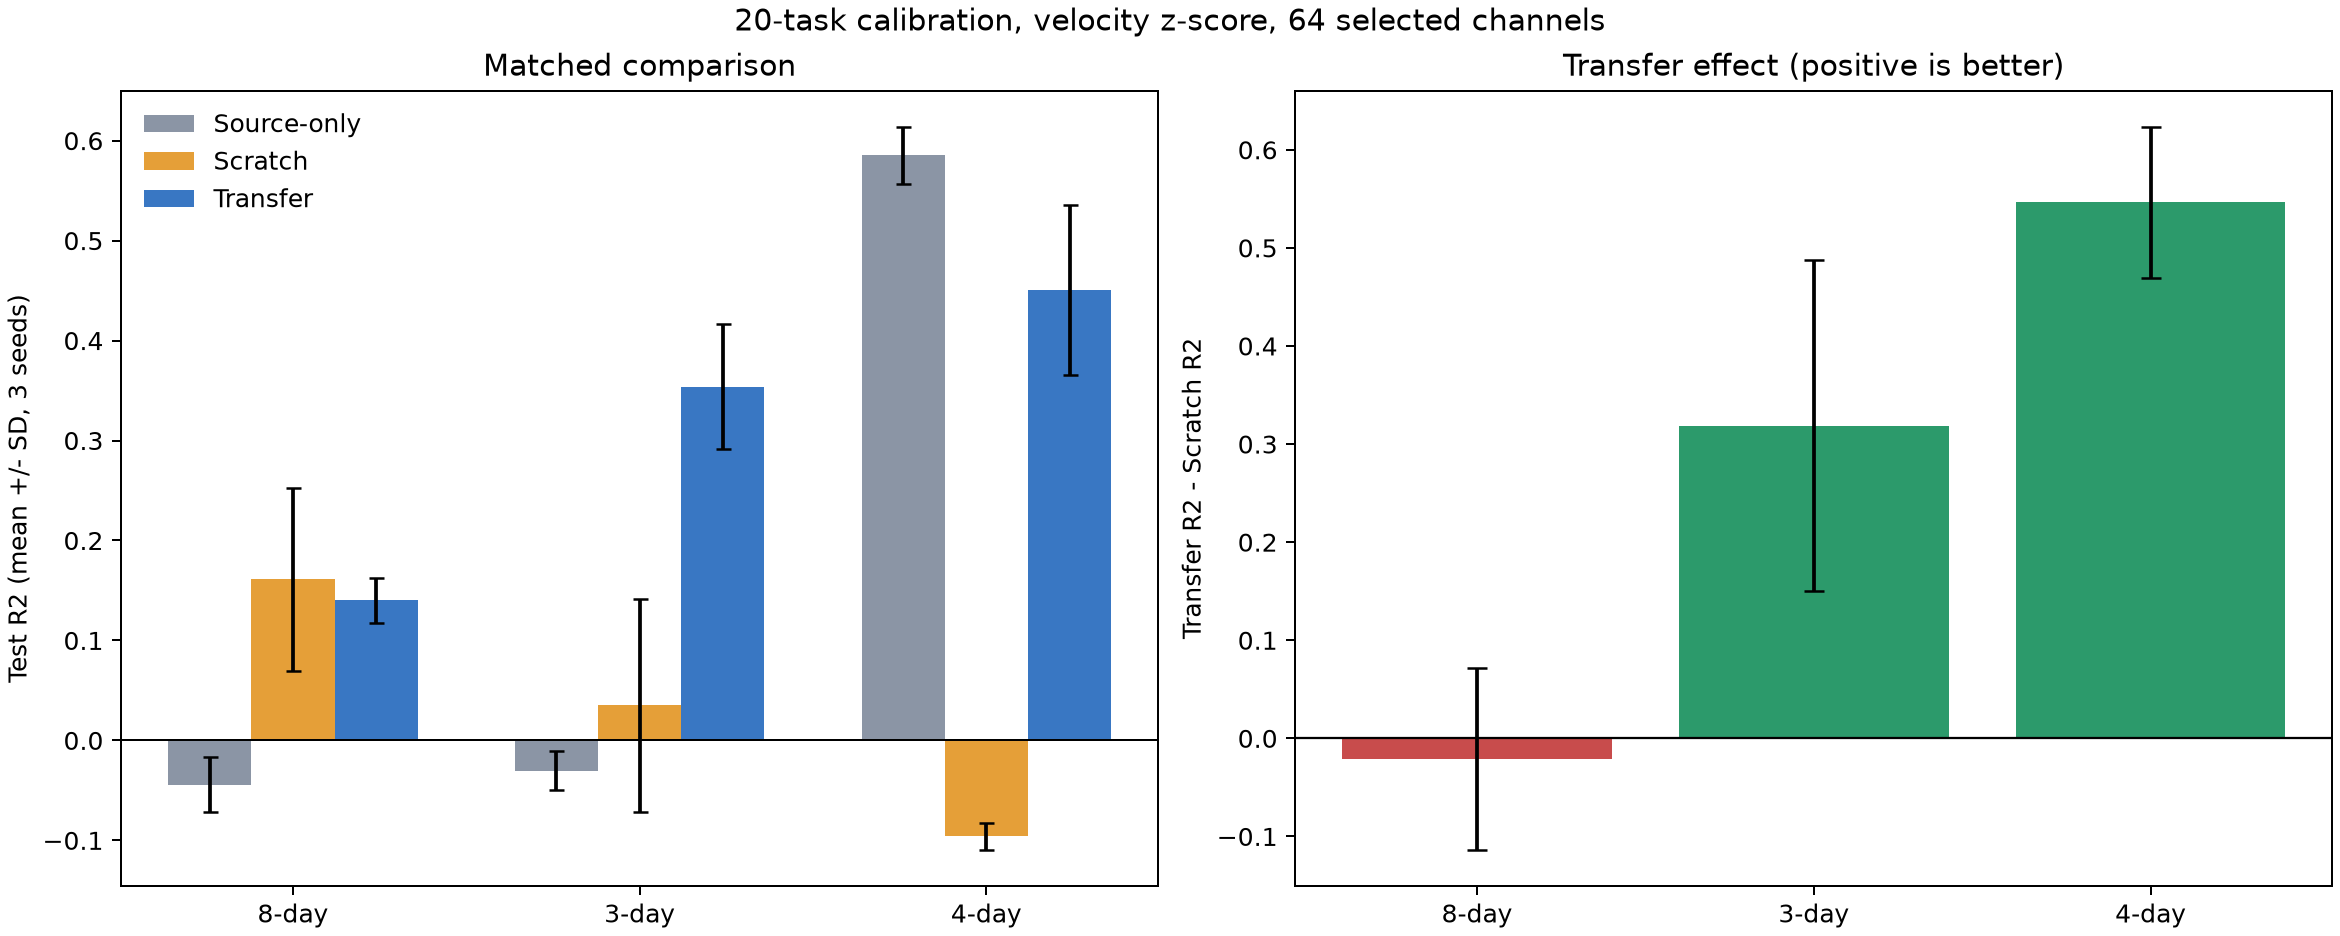

Values plotted in this chart, from the file beside it:
pair, delta_R2_mean, delta_R2_std, delta_CC_mean, delta_CC_std, delta_RMSE_mean, delta_RMSE_std, wins
3-day, 0.3186, 0.1686, 0.2927, 0.1678, -14.59, 7.584, 3
4-day, 0.5465, 0.07688, 0.5314, 0.02, -18.3, 3.194, 3
8-day, -0.02104, 0.09262, 0.01832, 0.1444, 0.6858, 3.255, 1
